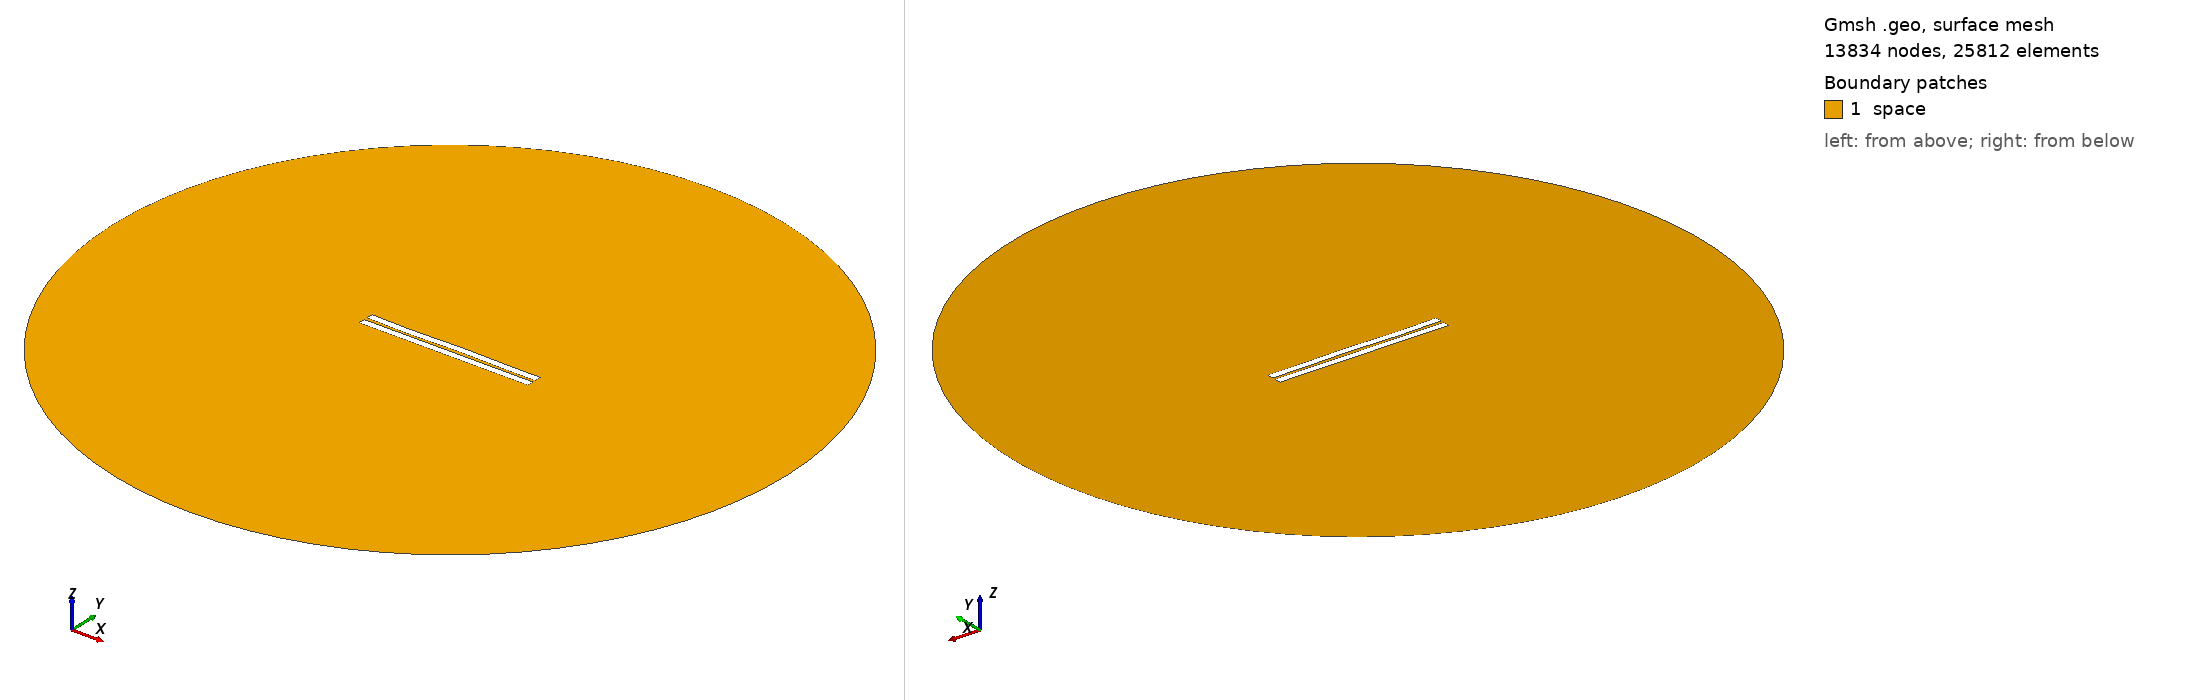

Gmsh geometry script, surface-meshed: 13834 nodes, 25812 surface elements. Boundary patches (legend numbers): 1 space. Left view from above one corner, right view from below the opposite corner. Legend entries are the model's physical surfaces. The drawing asked Gmsh for element sizes between 1% and 20% of the model's largest extent; the script's own settings can give other sizes.

=== 172.geo (drawn) ===
//---------------------------------------
// Geometry kernel
//---------------------------------------

SetFactory("OpenCASCADE");



//---------------------------------------
// Parameters of the geometry
//---------------------------------------

// Overetch of the upper plate
overetch = 0.0;

// Distance between the plates
distance = 2.0;

// Discretization over the x axis (for the deformation)
nx = 50; 

// Length of the plate
L = 100 - overetch; 

// Number of modes
n = 4; 

// 1st mode coefficient
coeff(1) = -0.15;
beta(1) = 0.596864 * 3.1415926535 / L;

// 2nd mode coefficient
coeff(2) = 0.0;
beta(2) = 1.49418 * 3.1415926535 / L;

// 3rd mode coefficient
coeff(3) = -0.15;
beta(3) = 2.50025 * 3.1415926535 / L;

// 4th mode coefficient
coeff(4) = -0.15;
beta(4) = 3.49999 * 3.1415926535 / L;



//---------------------------------------
// Upper plate (deformed rectangle)
//---------------------------------------

// Coordiantes of the upper plate
xmin = -50;
xmax = 50 - overetch;

// Height of the upper plate
yheight = 4 - 2 * overetch;

// Indexes of the points
UpperID[] = {};
LowerID[] = {};
LeftID[] = {};
RightID[] = {};

// Point index
p = 1;

// Horizontal edges
For i In {1:nx}
    x = xmin + (i-1)*(xmax - xmin)/(nx-1);

    y_bottom = distance / 2 + overetch;
    For j In {1:n}
        C = (Cosh(beta(j)*L) + Cos(beta(j)*L)) / (Sinh(beta(j)*L) + Sin(beta(j)*L));
        y_bottom  = y_bottom + coeff(j) * (Cosh(beta(j)*(x+50)) - Cos(beta(j)*(x+50)) - C * (Sinh(beta(j)*(x+50)) - Sin(beta(j)*(x+50))));
    EndFor

    y_top = y_bottom + yheight;

    Point(p) = {x, y_top, 0, 1.0};
    UpperID[i] = p;
    p = p + 1;

    Point(p) = {x, y_bottom, 0, 1.0};
    LowerID[i] = p;
    p = p + 1;
EndFor

// Create point lists
UpperPts[] = {}; LowerPts[] = {};
For i In {1:nx}
  UpperPts[] += {UpperID[i]};
  LowerPts[] += {LowerID[i]};
EndFor

// Build splines
Spline(1) = {UpperPts[]};
Spline(2) = {LowerPts[]};
Line(3) = {LowerPts[nx-1], UpperPts[nx-1]};
Line(4) = {LowerPts[0], UpperPts[0]};

// Build the plane surface
Curve Loop(1) = {2, 3, -1, -4};
Plane Surface(1) = {1};



//---------------------------------------
// Lower plate (rectangle)
//---------------------------------------

// Vertices
Point(1001) = {-50, -1, 0, 1.0};
Point(1002) = { 50, -1, 0, 1.0};
Point(1003) = { 50,  -5, 0, 1.0};
Point(1004) = {-50,  -5, 0, 1.0};

// Edges
Line(5) = {1001, 1002};
Line(6) = {1002, 1003};
Line(7) = {1003, 1004};
Line(8) = {1004, 1001};

// Plane surface
Line Loop(2) = {5, 6, 7, 8};
Plane Surface(2) = {2}; 



//---------------------------------------
// Outer (fictious) boundary
//---------------------------------------

// Points
Point(1005) = {0, 0, 0};       // Center
Point(1006) = {200, 0, 0};     // Start point
Point(1007) = {0, 200, 0};     // 90 degrees
Point(1008) = {-200, 0, 0};    // 180 degrees
Point(1009) = {0, -200, 0};    // 270 degrees

// Circle arcs (each needs start, center, end)
Circle(9) = {1006, 1005, 1007};
Circle(10) = {1007, 1005, 1008};
Circle(11) = {1008, 1005, 1009};
Circle(12) = {1009, 1005, 1006};

// Plane surface for the entire domain
Curve Loop(3) = {9, 10, 11, 12};
Surface(3) = {3};

// Subtract the plates from the whole domain to obtain the actual domain where we want to solve the equations
BooleanDifference{ Surface{3}; Delete; }{ Surface{1}; Surface{2}; Delete; }




//---------------------------------------
// Transfinite Lines/Curves
//---------------------------------------

// Set the number of points on the boundaries
r = 12;
d = 0.15;

// Plates
Transfinite Curve {1} = 50*r/4 Using Progression 1;
Transfinite Line {2} = 50*r Using Progression 1;
Transfinite Curve {3, 4} = 2*r Using Progression 1+d;
Transfinite Line {5} = 50*r Using Progression 1;
Transfinite Line {7} = 50*r/4 Using Progression 1;
Transfinite Line {6} = 2*r Using Progression 1+d;
Transfinite Line {8} = 2*r Using Progression 1-d;

// Outer boundary
Transfinite Line {9, 10, 11, 12} = 20 Using Progression 1;



//---------------------------------------
// Physical groups
//---------------------------------------                

// Physical curves (boundaries)
Physical Line("force_segment", 10) = {2};
Physical Line("upper_plate", 11) = {1, 3, 4};
Physical Line("lower_plate", 12) = {5, 6, 7, 8};
Physical Line("boundary", 20) = {9, 10, 11, 12};

// Physical Surfaces
Physical Surface("space", 30) = {3};



//---------------------------------------
// 6. Generate the Mesh
//---------------------------------------

// 2D mesh generation
Mesh 2;
